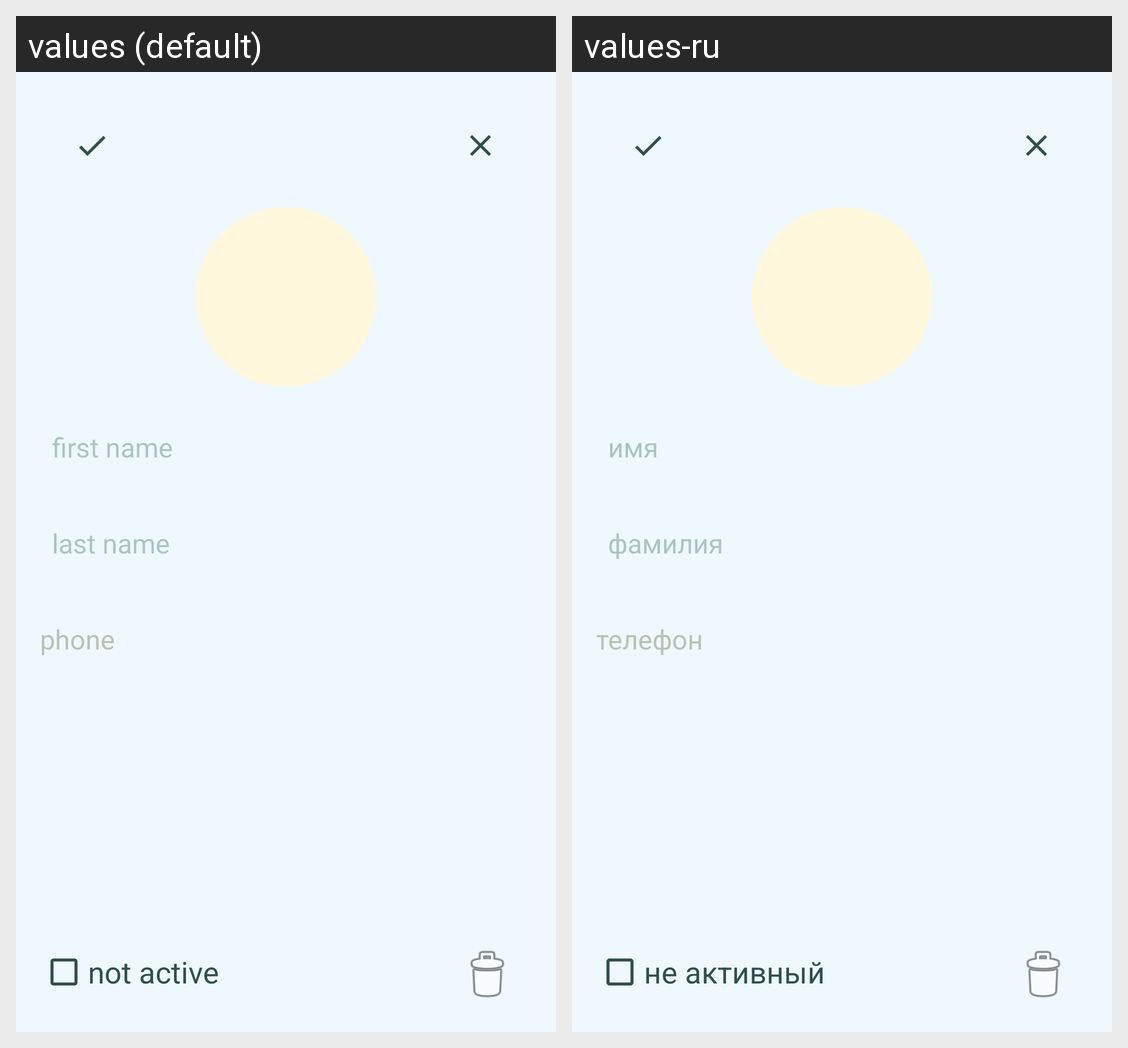

Translations of the strings shown on this Android screen, per locale in the grid:
Android screen res/layout/activity_customer.xml rendered under 2 locales, left to right: values (default), values-ru. Device: Nexus 5 (rendered at 1080×1920; each locale shown at half size, 540×960, under a caption strip naming it); theme Theme.Busy.
Strings drawn on this screen, with the default value and each locale's value (text and hints the layout hard-codes, and strings that could not be matched under every locale, appear in the picture but are not listed):

cd_first_name
  values: first name
  values-ru: имя

cd_last_name
  values: last name
  values-ru: фамилия

cd_phone
  values: phone
  values-ru: телефон

not_active
  values: not active
  values-ru: не активный
